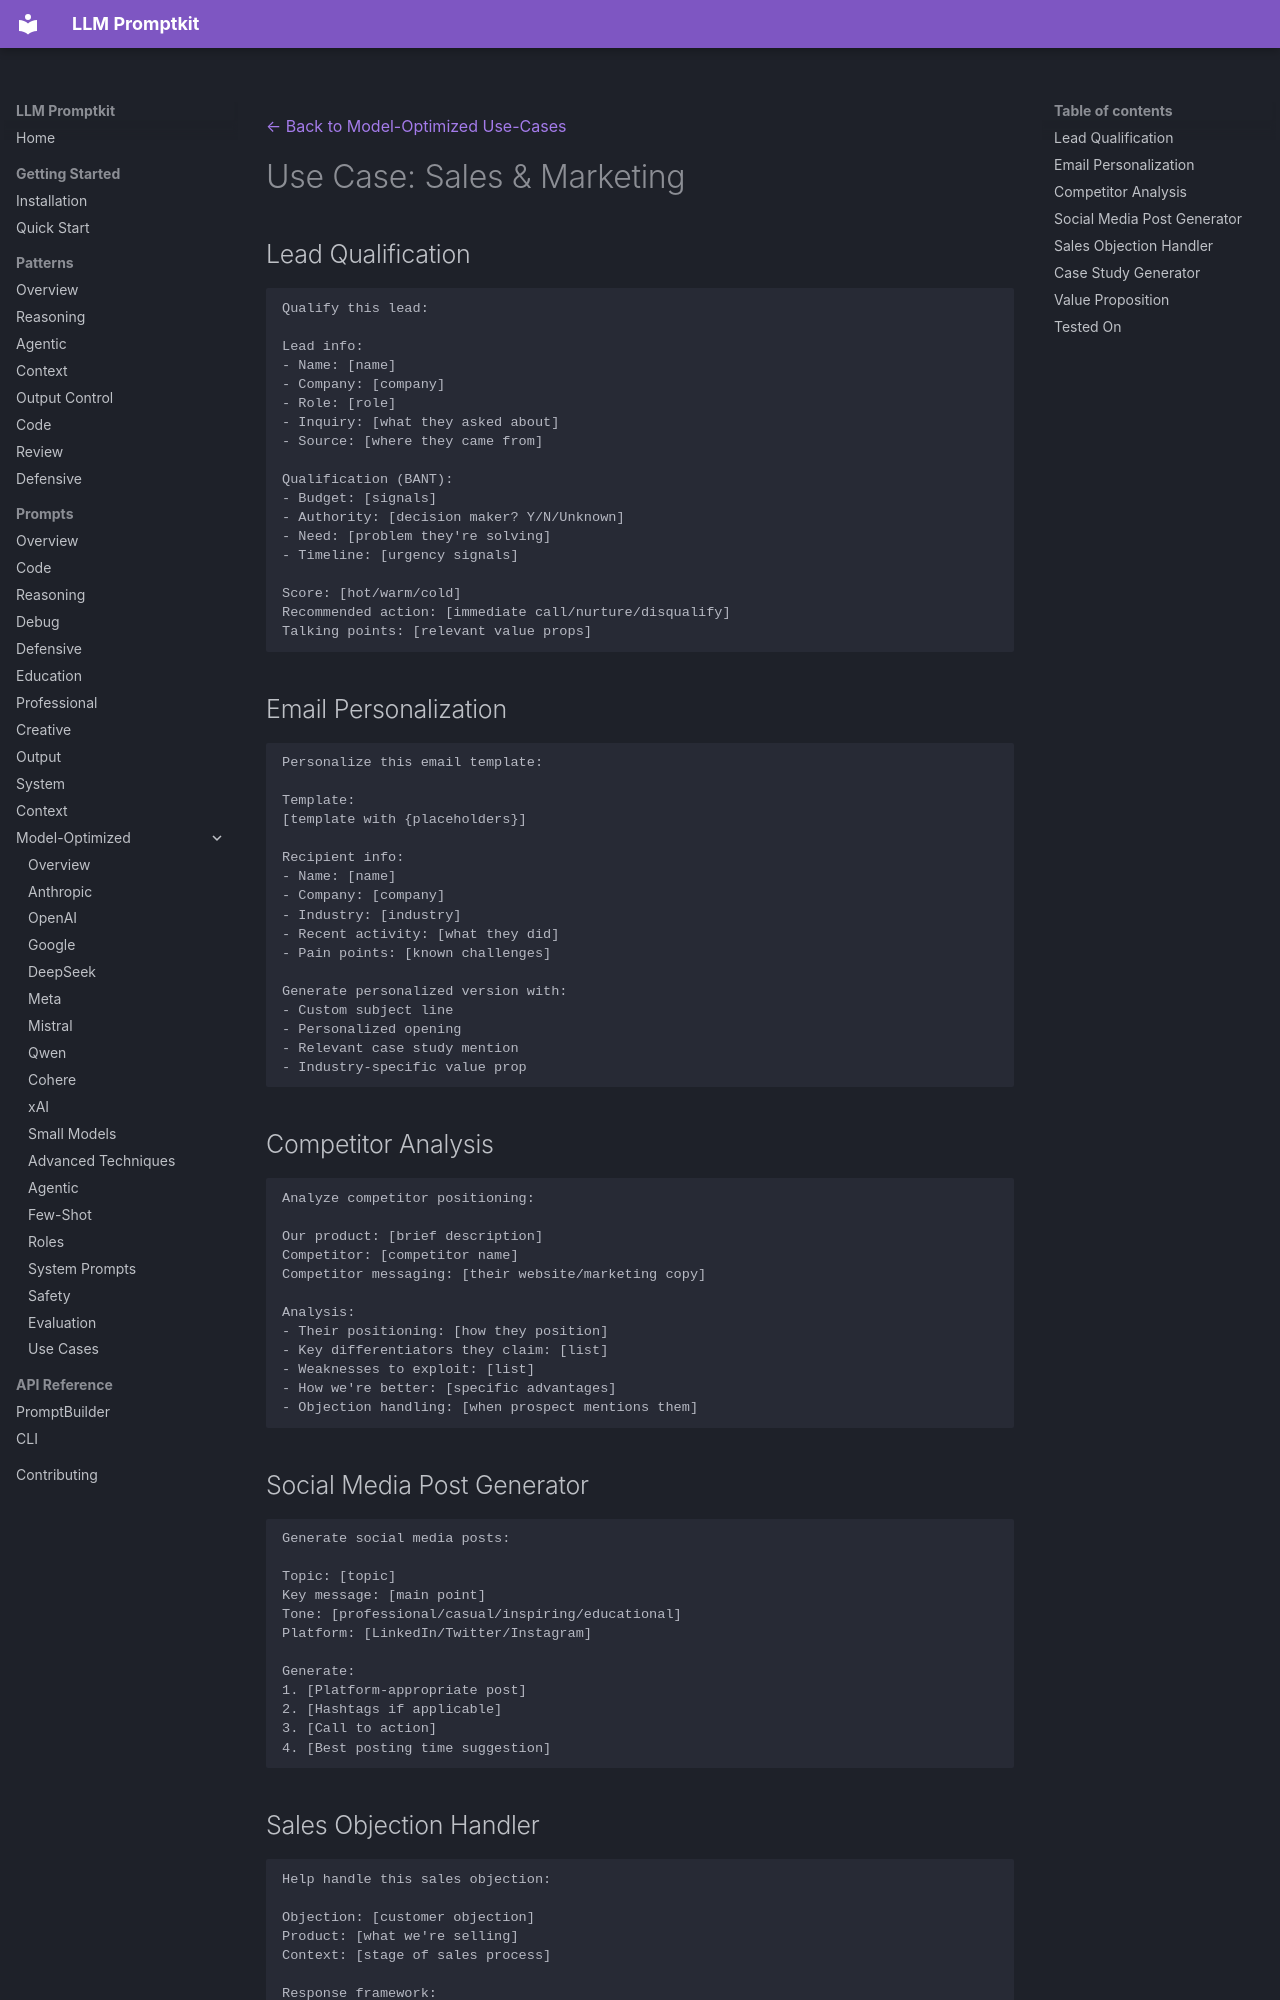

repository: Petsku01/promptkit · page: prompts/model-optimized/use-cases/sales-marketing/index.html · generator: mkdocs

---
category: "model-optimized"
title: "Use Case: Sales & Marketing"
subcategory: "use-cases"
---
[← Back to Model-Optimized Use-Cases](../index.md)

# Use Case: Sales & Marketing

## Lead Qualification

```
Qualify this lead:

Lead info:
- Name: [name]
- Company: [company]
- Role: [role]
- Inquiry: [what they asked about]
- Source: [where they came from]

Qualification (BANT):
- Budget: [signals]
- Authority: [decision maker? Y/N/Unknown]
- Need: [problem they're solving]
- Timeline: [urgency signals]

Score: [hot/warm/cold]
Recommended action: [immediate call/nurture/disqualify]
Talking points: [relevant value props]
```

## Email Personalization

```
Personalize this email template:

Template:
[template with {placeholders}]

Recipient info:
- Name: [name]
- Company: [company]
- Industry: [industry]
- Recent activity: [what they did]
- Pain points: [known challenges]

Generate personalized version with:
- Custom subject line
- Personalized opening
- Relevant case study mention
- Industry-specific value prop
```

## Competitor Analysis

```
Analyze competitor positioning:

Our product: [brief description]
Competitor: [competitor name]
Competitor messaging: [their website/marketing copy]

Analysis:
- Their positioning: [how they position]
- Key differentiators they claim: [list]
- Weaknesses to exploit: [list]
- How we're better: [specific advantages]
- Objection handling: [when prospect mentions them]
```

## Social Media Post Generator

```
Generate social media posts:

Topic: [topic]
Key message: [main point]
Tone: [professional/casual/inspiring/educational]
Platform: [LinkedIn/Twitter/Instagram]

Generate:
1. [Platform-appropriate post]
2. [Hashtags if applicable]
3. [Call to action]
4. [Best posting time suggestion]
```
